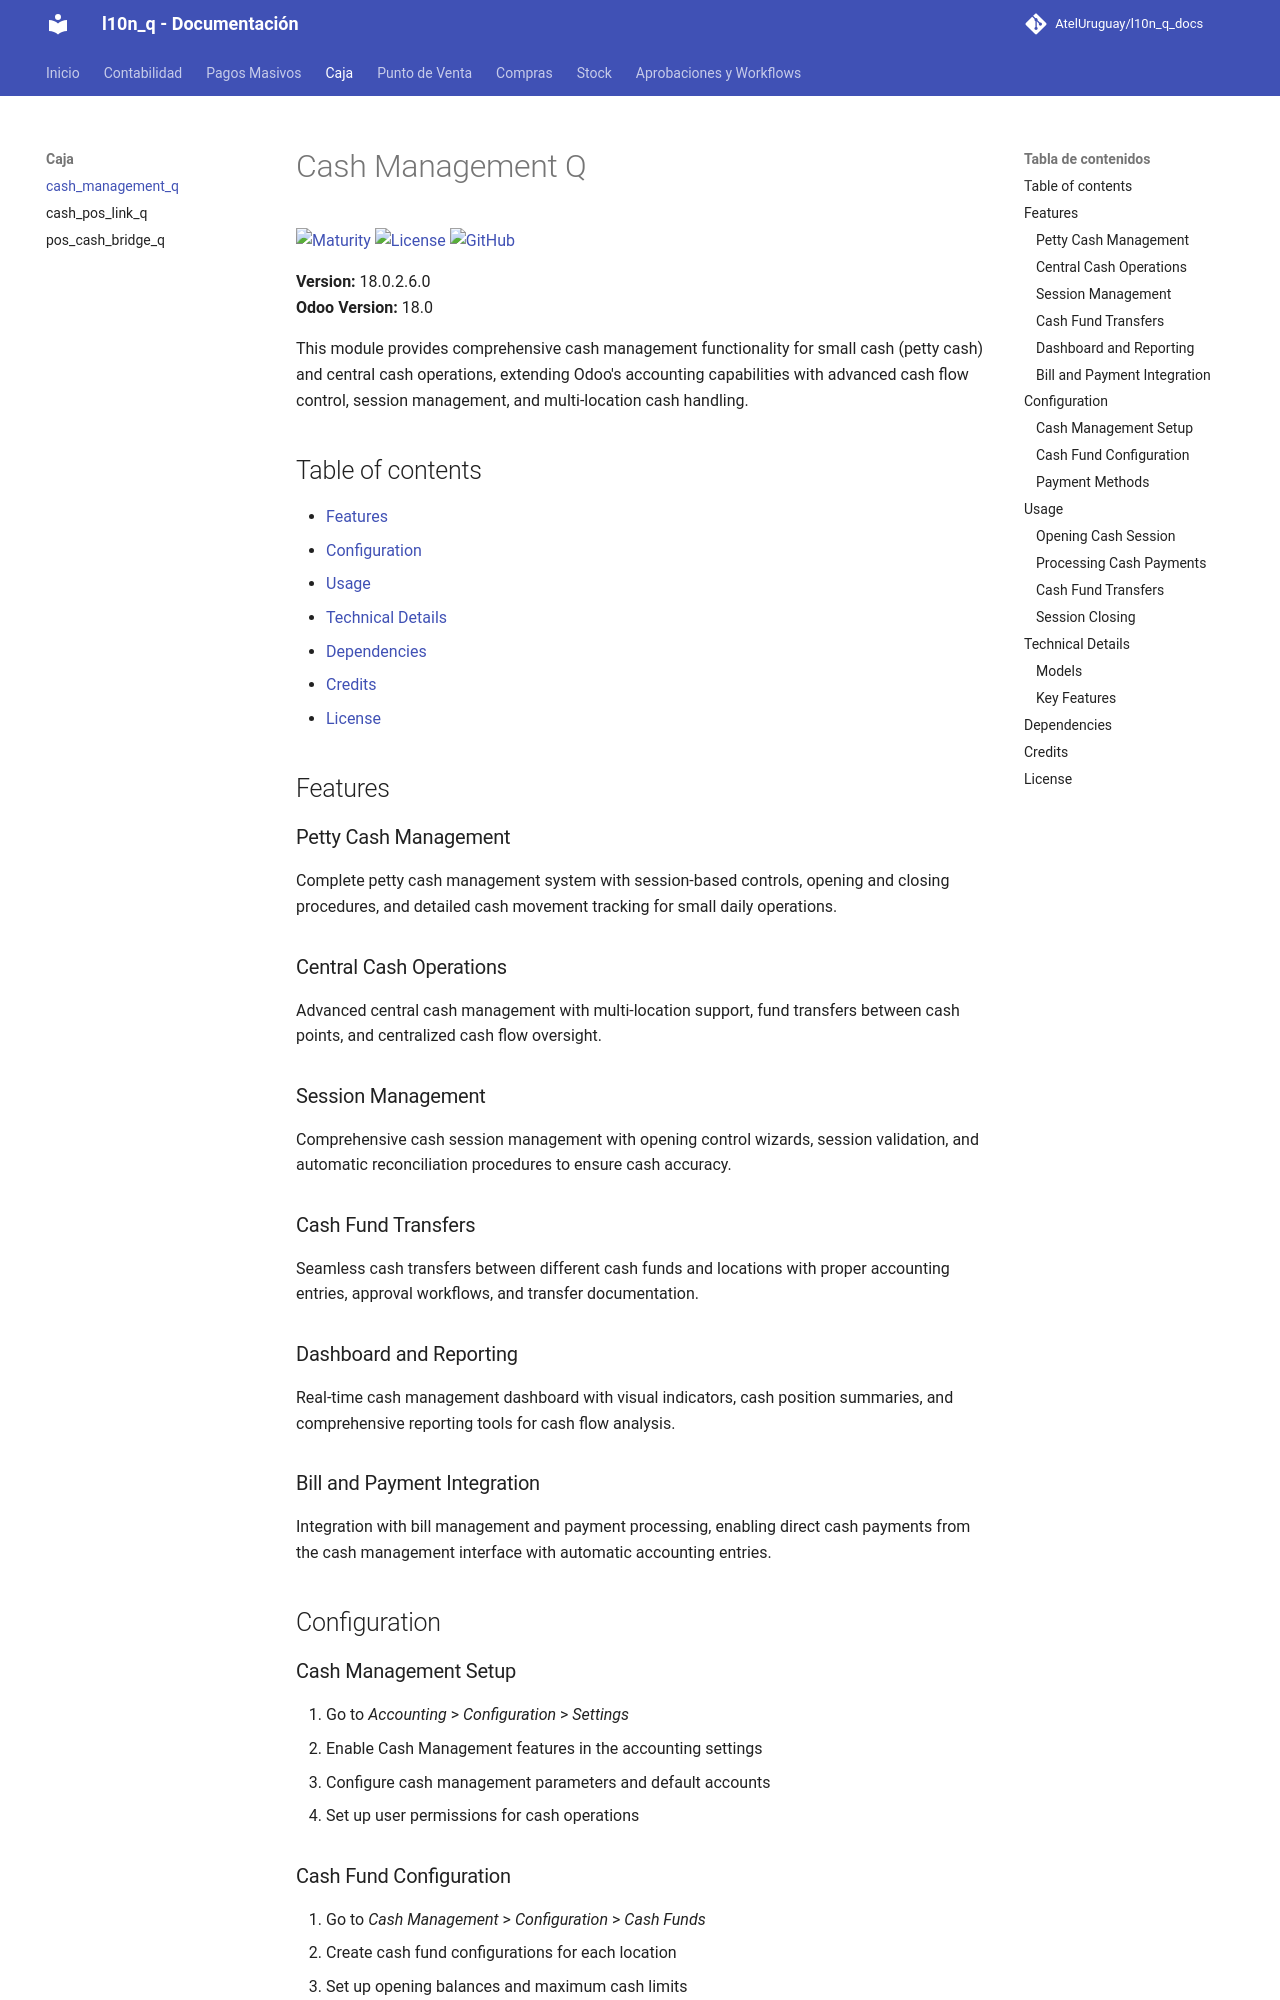

repository: AtelUruguay/l10n_q_docs · page: 18.0/cash_management_q/index.html · generator: mkdocs

# Cash Management Q

[![Maturity](https://img.shields.io/badge/maturity-Production%2FStable-green.png)](https://odoo-community.org/page/development-status)
[![License](https://img.shields.io/badge/licence-LGPL--3-blue.png)](http://www.gnu.org/licenses/lgpl-3.0-standalone.html)
[![GitHub](https://img.shields.io/badge/github-Quanam-lightgray.png?logo=github)](https://github.com/Quanam/l10n_q)

**Version:** 18.0.2.6.0  
**Odoo Version:** 18.0

This module provides comprehensive cash management functionality for small cash (petty cash) and central cash operations, extending Odoo's accounting capabilities with advanced cash flow control, session management, and multi-location cash handling.

## Table of contents

- [Features](#features)
- [Configuration](#configuration)
- [Usage](#usage)
- [Technical Details](#technical-details)
- [Dependencies](#dependencies)
- [Credits](#credits)
- [License](#license)

## Features

### Petty Cash Management

Complete petty cash management system with session-based controls, opening and closing procedures, and detailed cash movement tracking for small daily operations.

### Central Cash Operations

Advanced central cash management with multi-location support, fund transfers between cash points, and centralized cash flow oversight.

### Session Management

Comprehensive cash session management with opening control wizards, session validation, and automatic reconciliation procedures to ensure cash accuracy.

### Cash Fund Transfers

Seamless cash transfers between different cash funds and locations with proper accounting entries, approval workflows, and transfer documentation.

### Dashboard and Reporting

Real-time cash management dashboard with visual indicators, cash position summaries, and comprehensive reporting tools for cash flow analysis.

### Bill and Payment Integration

Integration with bill management and payment processing, enabling direct cash payments from the cash management interface with automatic accounting entries.

## Configuration
